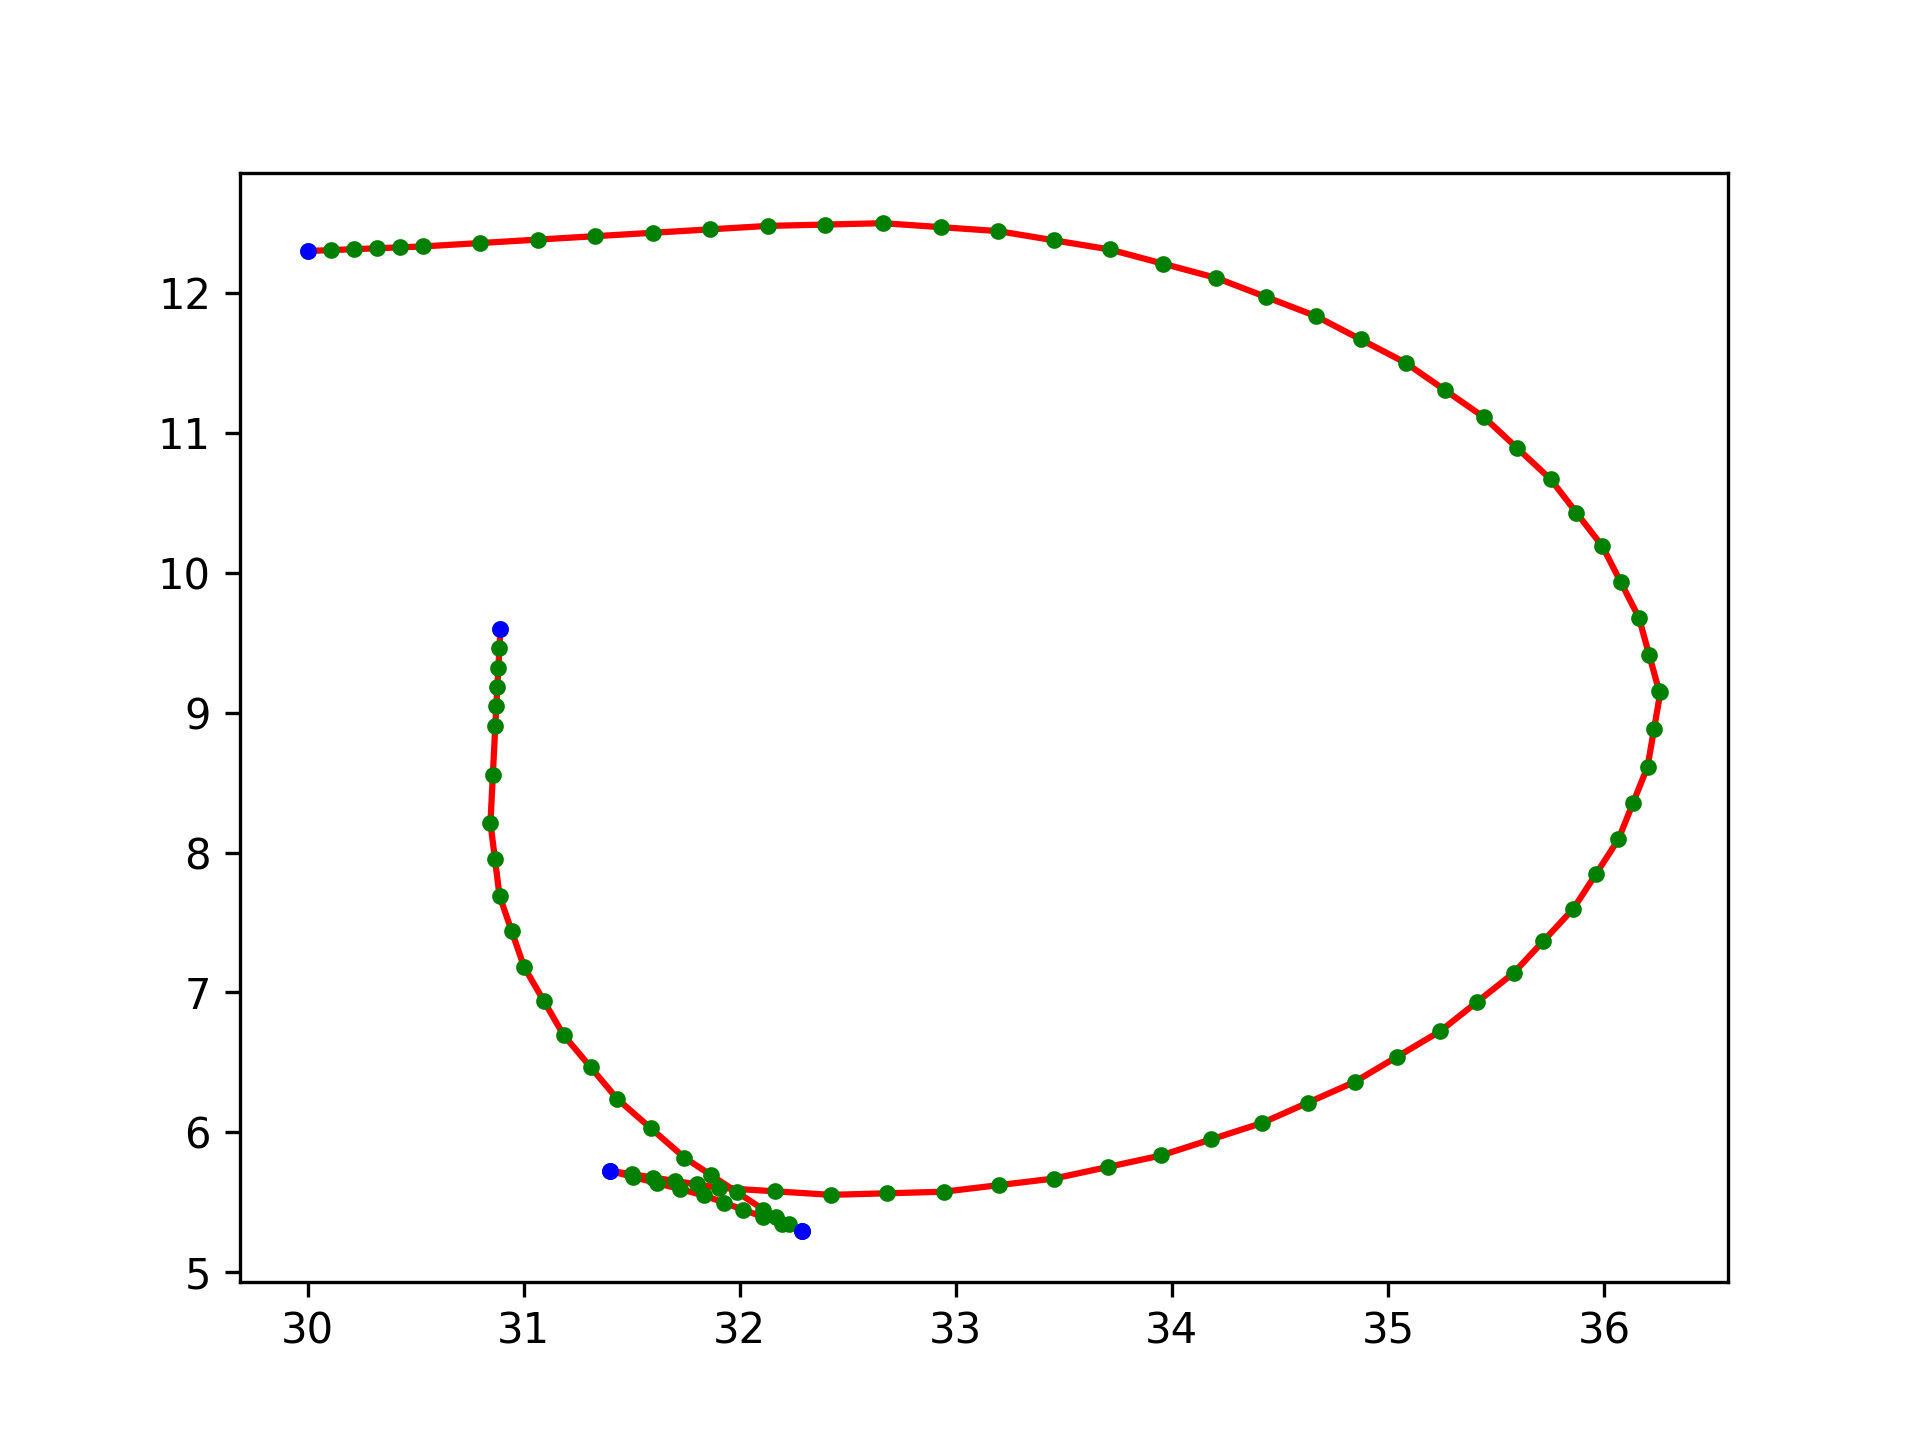

The file beside this chart, header and first rows:
0.00000000, 30.00000000, 12.30000000, 3.14000000
0.2067, 30.11, 12.31, 3.159
0.4135, 30.21, 12.31, 3.177
0.6202, 30.32, 12.32, 3.196
0.8269, 30.43, 12.33, 3.215
1.034, 30.53, 12.33, 3.233
1.248, 30.8, 12.36, 3.233
1.462, 31.07, 12.38, 3.233
1.626, 31.33, 12.41, 3.233
1.791, 31.6, 12.43, 3.233
1.937, 31.86, 12.46, 3.233
2.083, 32.13, 12.48, 3.233
2.225, 32.4, 12.49, 3.17
2.368, 32.66, 12.5, 3.107
2.511, 32.93, 12.47, 3.036
2.654, 33.19, 12.44, 2.965
2.797, 33.45, 12.38, 2.893
2.939, 33.71, 12.31, 2.822
3.082, 33.96, 12.21, 2.75
3.225, 34.21, 12.11, 2.679
3.368, 34.44, 11.97, 2.607
3.51, 34.67, 11.84, 2.536
3.653, 34.87, 11.67, 2.464
3.796, 35.08, 11.5, 2.393
3.939, 35.26, 11.31, 2.321
4.082, 35.45, 11.11, 2.25
4.225, 35.6, 10.89, 2.178
4.369, 35.75, 10.67, 2.106
4.512, 35.87, 10.43, 2.035
4.656, 35.99, 10.19, 1.963
4.799, 36.08, 9.935, 1.891
4.943, 36.16, 9.68, 1.819
5.086, 36.21, 9.416, 1.747
5.23, 36.26, 9.151, 1.675
5.234, 36.26, 9.146, 1.532
5.377, 36.23, 8.88, 1.46
5.521, 36.2, 8.613, 1.388
5.664, 36.13, 8.353, 1.316
5.808, 36.07, 8.093, 1.245
5.951, 35.96, 7.846, 1.173
6.095, 35.86, 7.599, 1.101
6.238, 35.72, 7.369, 1.029
6.382, 35.58, 7.139, 0.9573
6.525, 35.41, 6.931, 0.8855
6.669, 35.24, 6.723, 0.8136
6.812, 35.04, 6.542, 0.7418
6.956, 34.85, 6.36, 0.67
7.095, 34.63, 6.213, 0.6003
7.234, 34.42, 6.066, 0.5306
7.374, 34.18, 5.95, 0.4609
7.513, 33.95, 5.834, 0.3912
7.652, 33.7, 5.752, 0.3216
7.791, 33.46, 5.67, 0.2519
7.934, 33.2, 5.623, 0.1822
8.078, 32.94, 5.575, 0.1125
8.24, 32.68, 5.564, 0.04281
8.402, 32.42, 5.553, -0.02687
8.613, 32.16, 5.578, -0.09656
8.825, 31.9, 5.603, -0.1663
9.029, 31.8, 5.628, -0.1941
9.233, 31.7, 5.652, -0.222
... 35 more rows
